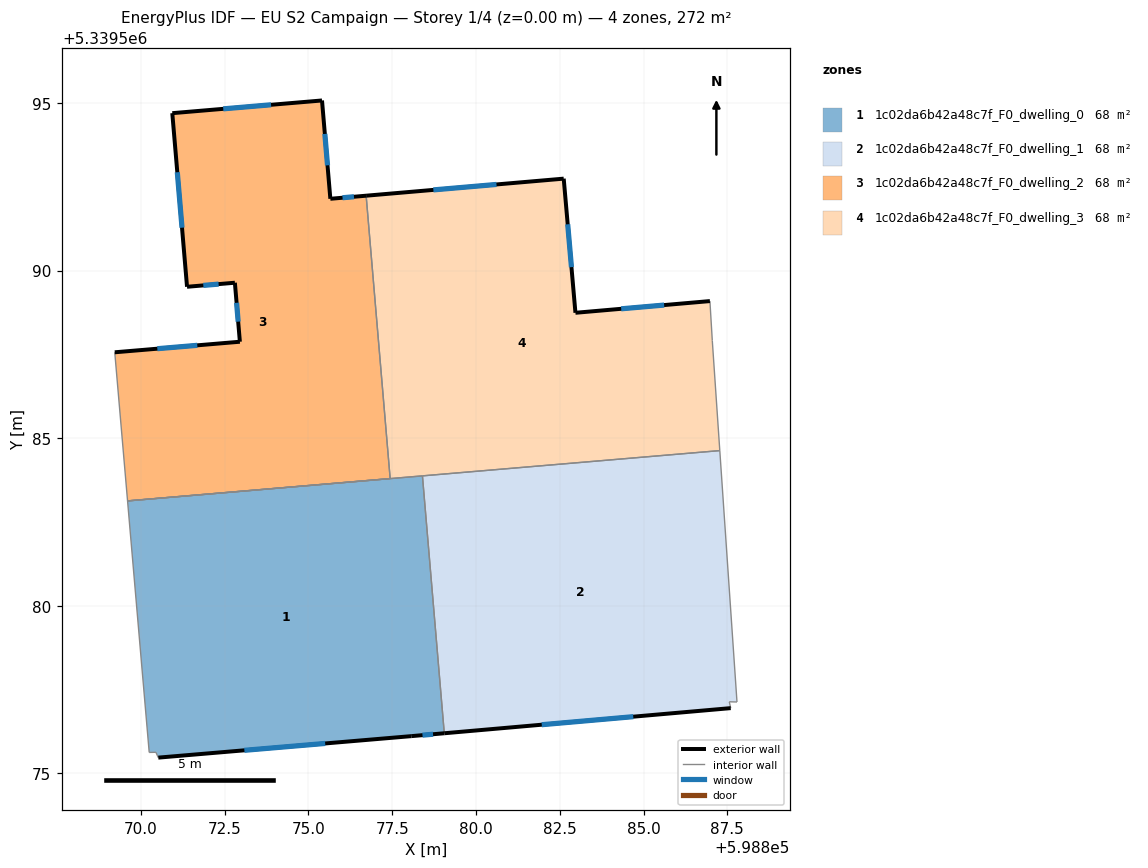
=== STOREY PLAN SPEC (per zone: floor XY polygon, exterior-wall plan segments, windows/doors) ===
zone 1: 1c02da6b42a48c7f_F0_dwelling_0  (68.0 m²)
  floor: (598878.40, 5339583.88) (598879.05, 5339576.19) (598878.07, 5339576.11) (598870.52, 5339575.47) (598870.45, 5339575.63) (598870.25, 5339575.62) (598869.60, 5339583.13)
  exterior wall: (598878.07, 5339576.11) – (598879.05, 5339576.19)  [1.0 m]
    window: (598878.40, 5339576.14) – (598878.72, 5339576.16)  [0.3 m²]
  exterior wall: (598870.52, 5339575.47) – (598878.07, 5339576.11)  [7.6 m]
    window: (598873.09, 5339575.69) – (598875.50, 5339575.89)  [2.3 m²]
  interior walls: 5
zone 2: 1c02da6b42a48c7f_F0_dwelling_1  (68.0 m²)
  floor: (598887.28, 5339584.63) (598887.79, 5339577.13) (598887.56, 5339577.13) (598887.60, 5339576.94) (598879.05, 5339576.19) (598878.40, 5339583.88)
  exterior wall: (598879.05, 5339576.19) – (598887.60, 5339576.94)  [8.6 m]
    window: (598881.96, 5339576.45) – (598884.69, 5339576.69)  [2.6 m²]
  interior walls: 5
zone 3: 1c02da6b42a48c7f_F0_dwelling_2  (68.0 m²)
  floor: (598875.40, 5339595.08) (598875.65, 5339592.14) (598876.72, 5339592.24) (598877.44, 5339583.79) (598869.60, 5339583.13) (598869.22, 5339587.56) (598872.95, 5339587.88) (598872.80, 5339589.64) (598871.38, 5339589.52) (598870.94, 5339594.70)
  exterior wall: (598872.95, 5339587.88) – (598869.22, 5339587.56)  [3.7 m]
    window: (598871.68, 5339587.77) – (598870.49, 5339587.67)  [1.1 m²]
  exterior wall: (598872.80, 5339589.64) – (598872.95, 5339587.88)  [1.8 m]
    window: (598872.85, 5339589.04) – (598872.90, 5339588.48)  [0.5 m²]
  exterior wall: (598871.38, 5339589.52) – (598872.80, 5339589.64)  [1.4 m]
    window: (598871.86, 5339589.56) – (598872.32, 5339589.60)  [0.4 m²]
  exterior wall: (598870.94, 5339594.70) – (598871.38, 5339589.52)  [5.2 m]
    window: (598871.09, 5339592.94) – (598871.23, 5339591.28)  [1.6 m²]
  exterior wall: (598875.40, 5339595.08) – (598870.94, 5339594.70)  [4.5 m]
    window: (598873.88, 5339594.95) – (598872.46, 5339594.83)  [1.4 m²]
  exterior wall: (598875.65, 5339592.14) – (598875.40, 5339595.08)  [2.9 m]
    window: (598875.57, 5339593.14) – (598875.49, 5339594.08)  [0.9 m²]
  exterior wall: (598876.72, 5339592.24) – (598875.65, 5339592.14)  [1.1 m]
    window: (598876.36, 5339592.20) – (598876.02, 5339592.18)  [0.3 m²]
  interior walls: 3
zone 4: 1c02da6b42a48c7f_F0_dwelling_3  (68.0 m²)
  floor: (598886.98, 5339589.09) (598887.05, 5339587.91) (598887.28, 5339584.63) (598877.44, 5339583.79) (598876.72, 5339592.24) (598882.62, 5339592.75) (598882.97, 5339588.74)
  exterior wall: (598882.62, 5339592.75) – (598876.72, 5339592.24)  [5.9 m]
    window: (598880.61, 5339592.57) – (598878.73, 5339592.41)  [1.8 m²]
  exterior wall: (598882.97, 5339588.74) – (598882.62, 5339592.75)  [4.0 m]
    window: (598882.85, 5339590.10) – (598882.74, 5339591.38)  [1.2 m²]
  exterior wall: (598886.98, 5339589.09) – (598882.97, 5339588.74)  [4.0 m]
    window: (598885.61, 5339588.97) – (598884.33, 5339588.86)  [1.2 m²]
  interior walls: 6

=== DERIVED (storey summary) ===
Building: EU S2 Campaign
Storey: 1 of 4  (floor level z = 0.00 m)
Storey gross floor area: 272.1 m²
Zones on this storey: 4
  - 1c02da6b42a48c7f_F0_dwelling_0: floor 68.0 m²; exterior wall 8.6 m (25.7 m²); 2 window(s) 2.6 m²; WWR 10.2%
  - 1c02da6b42a48c7f_F0_dwelling_1: floor 68.0 m²; exterior wall 8.6 m (25.7 m²); 1 window(s) 2.6 m²; WWR 10.2%
  - 1c02da6b42a48c7f_F0_dwelling_2: floor 68.0 m²; exterior wall 20.6 m (61.9 m²); 7 window(s) 6.3 m²; WWR 10.2%
  - 1c02da6b42a48c7f_F0_dwelling_3: floor 68.0 m²; exterior wall 14.0 m (41.9 m²); 3 window(s) 4.3 m²; WWR 10.2%
Zone adjacency (shared interzone walls):
  - 1c02da6b42a48c7f_F0_dwelling_0 ↔ 1c02da6b42a48c7f_F0_dwelling_1
  - 1c02da6b42a48c7f_F0_dwelling_0 ↔ 1c02da6b42a48c7f_F0_dwelling_3
  - 1c02da6b42a48c7f_F0_dwelling_1 ↔ 1c02da6b42a48c7f_F0_dwelling_3
  - 1c02da6b42a48c7f_F0_dwelling_2 ↔ 1c02da6b42a48c7f_F0_dwelling_3